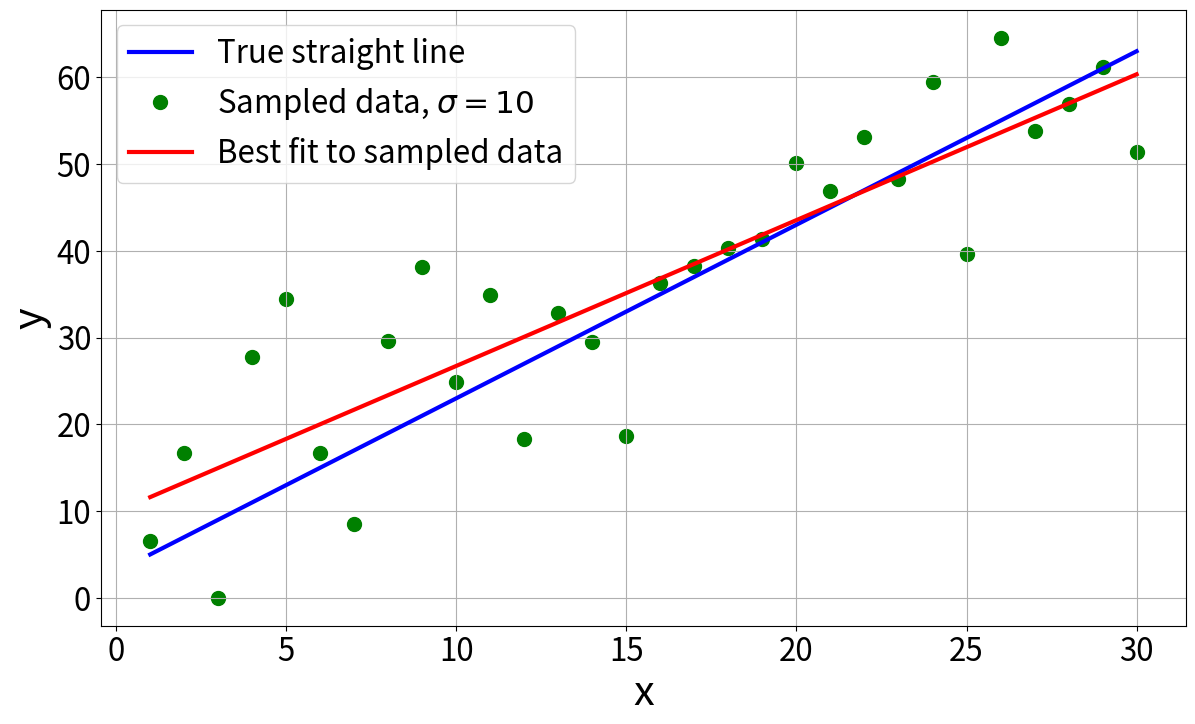

Write Python code to recreate this figure. (Note: this script raises an exception after producing the figure.)
import numpy as np
from matplotlib import pyplot as plt

default_plt_kwargs = {'linewidth': 3, 'markersize': 20}
size = 30
params = {'legend.fontsize': size * 0.75, 'figure.figsize': (14, 8), 'axes.labelsize': size, 'axes.titlesize': size,
          'xtick.labelsize': size * 0.75, 'ytick.labelsize': size * 0.75}
plt.rcParams.update(params)
y_true = lambda x: 2 * x + 3
x_vec = np.array([i for i in range(1, 31)])
sigma = 10
x_prediction = 40


def simplest_design_matrix(x_vec):
    return np.array([np.ones(len(x_vec)), x_vec]).T


def hat_matrix(design_matrix):
    X = design_matrix
    return X @ np.linalg.inv(X.T @ X) @ X.T


def calc_influence(design_matrix):
    H = hat_matrix(design_matrix)
    return np.array([np.sqrt(1 - H[i, i]) for i in range(len(H))])


def std_estimator(residuals, dof):
    # dof = degrees of freedom
    std_square = (1 / (len(residuals) - dof)) * np.sum(np.square(residuals))
    return np.sqrt(std_square)


def sampled_noise():
    # np.random.normal(0, scale=sigma, size=len(x_vec))
    epsilon_sampled = np.array([1.5696514, 9.70721346, -8.98851826, 16.80501892,
                                21.49349844, 1.70102863, -8.49491201, 10.56493773,
                                17.0855639, 1.91983716, 9.89007291, -8.68422734,
                                3.83159999, -1.46182969, -14.33304104, 1.31011658,
                                1.1925366, 1.27476029, 0.4110668, 7.13089034,
                                1.8995182, 6.15586736, -0.67727801, 8.41899763,
                                -13.39880163, 9.55726545, -3.14007926, -2.10523179,
                                0.19798023, -11.58942361])
    return epsilon_sampled


def plot_line_noise_and_best_fit(x_vec, x_vec_sampled, y_true, y_with_noise, y_hat):
    plt.plot(x_vec, y_true(x_vec), label='True straight line', c='b', **default_plt_kwargs)
    plt.plot(x_vec_sampled, y_with_noise, '.', label='Sampled data, $\\sigma=10$', c='g', zorder=-1,
             **default_plt_kwargs)
    plt.plot(x_vec, y_hat, label='Best fit to sampled data', c='r', **default_plt_kwargs)


def demonstrate_straight_line_noise_and_best_fit():
    epsilon_sampled = sampled_noise()
    y_with_noise = y_true(x_vec) + epsilon_sampled
    y_hat = hat_matrix(simplest_design_matrix(x_vec)) @ y_with_noise.T

    plt.figure()
    plt.grid()
    plot_line_noise_and_best_fit(x_vec, x_vec, y_true, y_with_noise, y_hat)
    plt.legend()
    plt.xlabel('x')
    plt.ylabel('y')
    plt.savefig('Graphs/Straight_line_noise_and_best_fit')


def demonstrate_prediction():
    epsilon_sampled = sampled_noise()
    best_fit_params = np.polyfit(x_vec, y_true(x_vec) + epsilon_sampled, 1)
    x_vec_w_predicted_x = np.concatenate((x_vec, [x_prediction]))
    y_hat_w_prediction = np.polyval(best_fit_params, x_vec_w_predicted_x)
    plt.figure()
    plot_line_noise_and_best_fit(x_vec_w_predicted_x, x_vec, y_true, y_true(x_vec) + epsilon_sampled,
                                 y_hat_w_prediction)
    err_keywargs = {'capsize': 10, 'capthick': 3, 'elinewidth': 3, 'linewidth': 3}
    plt.errorbar(x_prediction, y_hat_w_prediction[-1], yerr=2 * sigma, c='r',
                 label='Extrapulated value & range', **err_keywargs)
    plt.axis('off')
    plt.savefig('Graphs/prediction_for_cover')

    plt.axis('on')
    plt.xlabel('x')
    plt.ylabel('y')
    plt.legend()
    plt.grid()
    plt.savefig('Graphs/Line_noise_best_fit_and_prediction')


if __name__ == "__main__":
    demonstrate_straight_line_noise_and_best_fit()
    demonstrate_prediction()
    plt.show()
